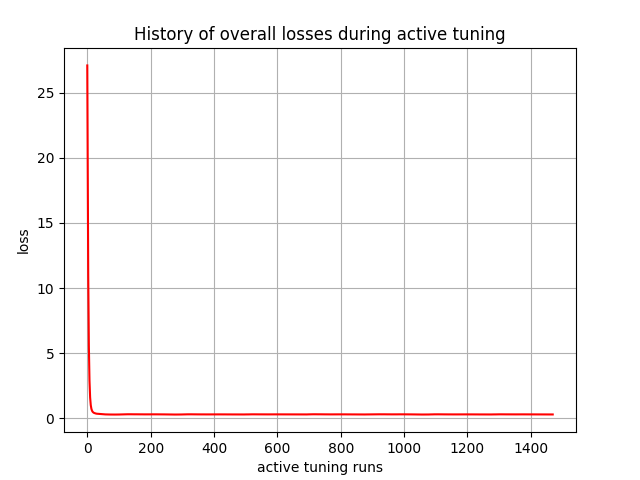

Values plotted in this chart, from the file beside it:
, 0
0, 27.08
1, 21.07
2, 15.47
3, 11.02
4, 7.832
5, 5.582
6, 4.012
7, 2.904
8, 2.124
9, 1.612
10, 1.265
11, 1.023
12, 0.8572
13, 0.7406
14, 0.6532
15, 0.5907
16, 0.5461
17, 0.5091
18, 0.4819
19, 0.4621
20, 0.4433
21, 0.4287
22, 0.4185
23, 0.407
24, 0.3976
25, 0.3917
26, 0.3838
27, 0.3772
28, 0.3736
29, 0.3677
30, 0.3623
31, 0.3601
32, 0.3554
33, 0.3511
34, 0.3498
35, 0.3459
36, 0.3419
37, 0.3412
38, 0.338
39, 0.3345
40, 0.3342
41, 0.3315
42, 0.3287
43, 0.3287
44, 0.3263
45, 0.3241
46, 0.3244
47, 0.3222
48, 0.3199
49, 0.3205
50, 0.3185
51, 0.3162
52, 0.3169
53, 0.315
54, 0.3129
55, 0.3137
56, 0.312
57, 0.3102
58, 0.3111
59, 0.3094
... 1,410 more rows
